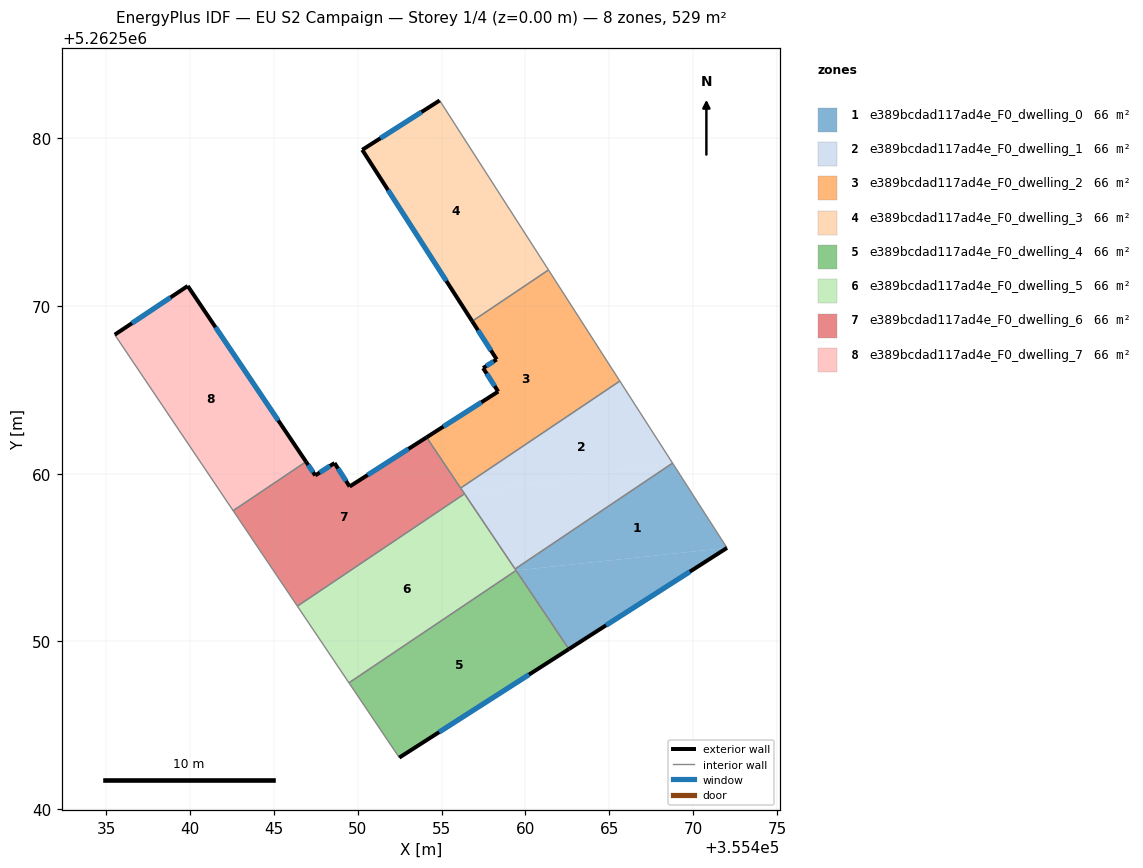
=== STOREY PLAN SPEC (per zone: floor XY polygon, exterior-wall plan segments, windows/doors) ===
zone 1: e389bcdad117ad4e_F0_dwelling_0  (66.2 m²)
  floor: (355472.02, 5262555.58) (355462.59, 5262549.54) (355459.44, 5262554.23)
  floor: (355468.77, 5262560.63) (355472.02, 5262555.58) (355459.44, 5262554.23) (355459.38, 5262554.32)
  exterior wall: (355462.59, 5262549.54) – (355472.02, 5262555.58)  [11.2 m]
    window: (355464.81, 5262550.96) – (355469.81, 5262554.16)  [9.4 m²]
  interior walls: 4
zone 2: e389bcdad117ad4e_F0_dwelling_1  (66.2 m²)
  floor: (355468.78, 5262560.63) (355459.38, 5262554.32) (355456.37, 5262558.80)
  floor: (355465.63, 5262565.52) (355468.78, 5262560.63) (355456.37, 5262558.80) (355456.14, 5262559.14)
  interior walls: 5
zone 3: e389bcdad117ad4e_F0_dwelling_2  (66.2 m²)
  floor: (355461.38, 5262572.15) (355465.63, 5262565.52) (355456.14, 5262559.14) (355454.11, 5262562.17) (355458.38, 5262564.90) (355457.48, 5262566.30) (355458.29, 5262566.81) (355456.83, 5262569.09)
  exterior wall: (355458.38, 5262564.90) – (355454.11, 5262562.17)  [5.1 m]
    window: (355457.37, 5262564.26) – (355455.11, 5262562.81)  [4.3 m²]
  exterior wall: (355457.48, 5262566.30) – (355458.38, 5262564.90)  [1.7 m]
    window: (355457.69, 5262565.97) – (355458.17, 5262565.23)  [1.4 m²]
  exterior wall: (355458.29, 5262566.81) – (355457.48, 5262566.30)  [1.0 m]
    window: (355458.10, 5262566.69) – (355457.67, 5262566.42)  [0.8 m²]
  exterior wall: (355456.83, 5262569.09) – (355458.29, 5262566.81)  [2.7 m]
    window: (355457.17, 5262568.55) – (355457.95, 5262567.35)  [2.3 m²]
  interior walls: 4
zone 4: e389bcdad117ad4e_F0_dwelling_3  (66.2 m²)
  floor: (355454.89, 5262582.25) (355461.38, 5262572.15) (355456.83, 5262569.09) (355450.27, 5262579.31)
  exterior wall: (355450.27, 5262579.31) – (355456.83, 5262569.09)  [12.1 m]
    window: (355451.81, 5262576.91) – (355455.29, 5262571.49)  [10.2 m²]
  exterior wall: (355454.89, 5262582.25) – (355450.27, 5262579.31)  [5.5 m]
    window: (355453.80, 5262581.56) – (355451.36, 5262580.00)  [4.6 m²]
  interior walls: 2
zone 5: e389bcdad117ad4e_F0_dwelling_4  (66.2 m²)
  floor: (355459.44, 5262554.23) (355462.59, 5262549.54) (355452.48, 5262543.07) (355449.48, 5262547.53)
  exterior wall: (355452.48, 5262543.07) – (355462.59, 5262549.54)  [12.0 m]
    window: (355454.86, 5262544.59) – (355460.22, 5262548.02)  [10.1 m²]
  interior walls: 3
zone 6: e389bcdad117ad4e_F0_dwelling_5  (66.2 m²)
  floor: (355456.37, 5262558.80) (355459.44, 5262554.23) (355449.48, 5262547.53) (355446.40, 5262552.10)
  interior walls: 5
zone 7: e389bcdad117ad4e_F0_dwelling_6  (66.2 m²)
  floor: (355454.11, 5262562.17) (355456.37, 5262558.80) (355446.40, 5262552.10) (355442.57, 5262557.79) (355446.92, 5262560.71) (355447.47, 5262559.90) (355448.62, 5262560.63) (355449.52, 5262559.23)
  exterior wall: (355454.11, 5262562.17) – (355449.52, 5262559.23)  [5.4 m]
    window: (355453.03, 5262561.48) – (355450.60, 5262559.92)  [4.6 m²]
  exterior wall: (355447.47, 5262559.90) – (355446.92, 5262560.71)  [1.0 m]
    window: (355447.34, 5262560.09) – (355447.05, 5262560.52)  [0.8 m²]
  exterior wall: (355448.62, 5262560.63) – (355447.47, 5262559.90)  [1.4 m]
    window: (355448.35, 5262560.46) – (355447.74, 5262560.07)  [1.2 m²]
  exterior wall: (355449.52, 5262559.23) – (355448.62, 5262560.63)  [1.7 m]
    window: (355449.31, 5262559.56) – (355448.83, 5262560.31)  [1.4 m²]
  interior walls: 5
zone 8: e389bcdad117ad4e_F0_dwelling_7  (66.2 m²)
  floor: (355439.87, 5262571.19) (355446.92, 5262560.71) (355442.58, 5262557.79) (355435.52, 5262568.29)
  exterior wall: (355439.87, 5262571.19) – (355435.52, 5262568.29)  [5.2 m]
    window: (355438.85, 5262570.51) – (355436.54, 5262568.97)  [4.4 m²]
  exterior wall: (355446.92, 5262560.71) – (355439.87, 5262571.19)  [12.6 m]
    window: (355445.26, 5262563.17) – (355441.52, 5262568.73)  [10.7 m²]
  interior walls: 2

=== DERIVED (storey summary) ===
Building: EU S2 Campaign
Storey: 1 of 4  (floor level z = 0.00 m)
Storey gross floor area: 529.3 m²
Zones on this storey: 8
  - e389bcdad117ad4e_F0_dwelling_0: floor 66.2 m²; exterior wall 11.2 m (33.6 m²); 1 window(s) 9.4 m²; WWR 28.1%
  - e389bcdad117ad4e_F0_dwelling_1: floor 66.2 m²
  - e389bcdad117ad4e_F0_dwelling_2: floor 66.2 m²; exterior wall 10.4 m (31.2 m²); 4 window(s) 8.8 m²; WWR 28.1%
  - e389bcdad117ad4e_F0_dwelling_3: floor 66.2 m²; exterior wall 17.6 m (52.9 m²); 2 window(s) 14.9 m²; WWR 28.1%
  - e389bcdad117ad4e_F0_dwelling_4: floor 66.2 m²; exterior wall 12.0 m (36.0 m²); 1 window(s) 10.1 m²; WWR 28.1%
  - e389bcdad117ad4e_F0_dwelling_5: floor 66.2 m²
  - e389bcdad117ad4e_F0_dwelling_6: floor 66.2 m²; exterior wall 9.5 m (28.4 m²); 4 window(s) 8.0 m²; WWR 28.1%
  - e389bcdad117ad4e_F0_dwelling_7: floor 66.2 m²; exterior wall 17.9 m (53.6 m²); 2 window(s) 15.1 m²; WWR 28.1%
Zone adjacency (shared interzone walls):
  - e389bcdad117ad4e_F0_dwelling_0 ↔ e389bcdad117ad4e_F0_dwelling_1
  - e389bcdad117ad4e_F0_dwelling_0 ↔ e389bcdad117ad4e_F0_dwelling_4
  - e389bcdad117ad4e_F0_dwelling_0 ↔ e389bcdad117ad4e_F0_dwelling_5
  - e389bcdad117ad4e_F0_dwelling_1 ↔ e389bcdad117ad4e_F0_dwelling_2
  - e389bcdad117ad4e_F0_dwelling_1 ↔ e389bcdad117ad4e_F0_dwelling_5
  - e389bcdad117ad4e_F0_dwelling_1 ↔ e389bcdad117ad4e_F0_dwelling_6
  - e389bcdad117ad4e_F0_dwelling_2 ↔ e389bcdad117ad4e_F0_dwelling_3
  - e389bcdad117ad4e_F0_dwelling_2 ↔ e389bcdad117ad4e_F0_dwelling_6
  - e389bcdad117ad4e_F0_dwelling_4 ↔ e389bcdad117ad4e_F0_dwelling_5
  - e389bcdad117ad4e_F0_dwelling_5 ↔ e389bcdad117ad4e_F0_dwelling_6
  - e389bcdad117ad4e_F0_dwelling_6 ↔ e389bcdad117ad4e_F0_dwelling_7